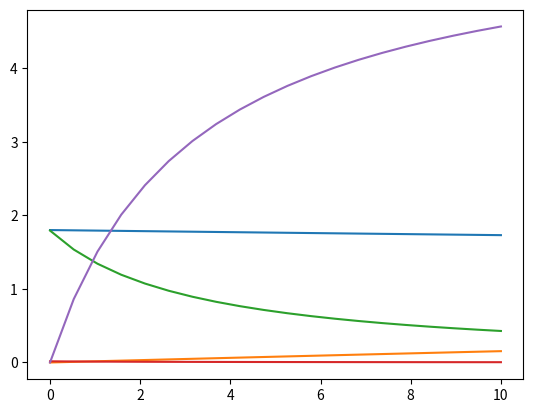

Recreate this plot in Python.

# %% Import python packages required
import numpy as np
from scipy.optimize import minimize
from scipy.optimize import differential_evolution
# %% Define a class: IdealColumn

def check_isotherm(n_comp, isotherm_fun,):
    P_test = []
    for ii in range(10):
        P_test.append(10*np.random.rand(n_comp))
    T_test = [300, 320, 340]
    q_test_res = []
    for T_t in T_test:
        q_4_P_t = []
        for P_t in P_test:
            try:
                q_t_tmp = isotherm_fun(P_t, T_t)
            except:
                print('ERROR: the input should be in the form of "isotherm_fun(P, T)" ')
                return False
            q_4_P_t.append(q_t_tmp)
        q_test_res.append(q_4_P_t)
    return True

class IdealColumn:

    def __init__(self, n_comp, isotherm_fun = None,):
        # The isotherm funciton should be a function of both pressure and temperature
        if isotherm_fun == None:
            def iso_example(P_part, T):
                bP1 = P_part[0]*0.3
                bP2 = P_part[1]*0.1
                bP3 = P_part[2]*0.8
                bP_arr = np.array([bP1, bP2, bP3])
                bP_sum = np.sum(bP_arr)
                nume = np.array([3, 4, 1])*bP_arr
                deno = 1 + bP_sum
                q_return = nume / deno
                return q_return
            isotherm_fun = iso_example

        check_res = check_isotherm(n_comp, isotherm_fun)
        if check_res:
            self._isofun = isotherm_fun
            self._n_comp = n_comp
            self._str = {'isotherm' : True,
                        'feedcond': False,
                        'opercond': False,}

    def isofunct(self, n_comp, isotherm_fun):
        if check_isotherm(n_comp, isotherm_fun):
            self._isofun = isotherm_fun
            self._n_comp = n_comp
        else:
            print("Dim. of function output")
            print("should be equal to n_comp")

    def feedcond(self, P_feed, T_feed, y_feed):
        if len(y_feed) != self._n_comp:
            print("Dim. of y_feed (feed composition)" )
            print("should be equal to n_comp")
            return
        
        y_feed_norm = np.array(np.array(y_feed)/ np.sum(y_feed))
        
        print(y_feed_norm)
        for ii in range(len(y_feed_norm)):
            if y_feed_norm[ii] < 0.0001:
                y_feed_norm[ii]  = 0.0001
            elif y_feed_norm[ii] > 0.9999:
                y_feed_norm[ii] = 0.9999
        
        y_feed_norm = np.array(np.array(y_feed_norm)/ np.sum(y_feed_norm))

        self._P_feed = P_feed
        self._T_feed = T_feed
        self._y_feed = y_feed_norm
        self._str['feedcond'] = True


    def opercond(self, P_high, P_low):
        self._P_high = P_high
        self._P_low = P_low
        self._str['opercond'] = True
    
    def runideal(self, tol = 1E-4):
        isomix = self._isofun
        y_feed = self._y_feed
        P_feed = self._P_feed
        T_feed = self._T_feed
        P_high = self._P_high
        P_low = self._P_low
        P_part_feed = P_high*np.array(y_feed)
        n_comp = self._n_comp
        q_sat = isomix(P_part_feed, T_feed)
        def x2x(x_init):
            P_part_des = P_low*np.array(x_init)
            q_des = isomix(P_part_des, T_feed)
            dq = q_sat - q_des
            dq[dq<0] = 0
            dq_tot = np.sum(dq)+ 1E-9
            x_new = dq/dq_tot
            return x_new
        x_guess_all = x2x(y_feed)
        x_guess = x_guess_all[:-1]
        print('x_guess is:')
        print(x_guess)
        def err_x2x(x_gu):
            Penalty = 0
            for xx, ii in zip(x_gu, range(len(x_gu))):
                if xx < 0:
                    Penalty = Penalty + 1000*(xx - 0)**2
                    x_gu[ii] = 1E-6
                elif xx > 1:
                    Penalty = Penalty + 1000*(xx - 1)**2
                    x_gu[ii] = 1 - 1E-6
            x_last = 1 - np.sum(x_gu)
            if x_last < 0:
                Penalty = Penalty + 1000*(x_last - 0)**2
                x_last = 1E-6
            elif x_last > 1:
                Penalty = Penalty + 1000*(x_last - 1)**2
                x_last = 1 - 1E-6
            x_all = np.append(np.array(x_gu), x_last)
            print(x_all)
            x_recal = x2x(x_all)
            err_x = np.sum((x_all - x_recal)**2) + Penalty
            print(Penalty)
            return err_x

        optres = minimize(err_x2x, x_guess, method = 'Nelder-mead')
        x_guess = optres.x
        if optres.fun > tol:
            optres_prev = optres
            optres = minimize(err_x2x, x_guess, method='L-BFGS-B')
            if optres.fun > optres_prev.fun:
                optres = optres_prev
        if optres.fun > tol:
            optres_prev = optres
            bounds = np.ones([n_comp-1, 2])
            bounds[:,0] = 0
            optres = differential_evolution(err_x2x, bounds)
            if optres.fun > optres_prev.fun:
                optres = optres_prev

        x_sol = optres.x

        print('Funciton value of optimizaiton is ')
        print(optres.fun)
        x_last_sol = 1- np.sum(x_sol)
        x_purity = np.append(x_sol, x_last_sol)
        self.x_ideal = x_purity

        return x_purity

    def __str__(self):
        str_out = ''
        for kk in self._str.keys():
            str_out = str_out + kk
            if self._str[kk]:
                str_out = str_out + ': True\n'
            else:
                str_out = str_out + ': False\n'
        return str_out

# %% Onece we have an isotherm curve,
def iso_ex(P_part, T):
        bP1 = P_part[0]*0.3
        bP2 = P_part[1]*0.01
        bP3 = P_part[2]*0.8
        bP_arr = np.array([bP1, bP2, bP3])
        bP_sum = np.sum(bP_arr)
        nume = np.array([3, 4, 6])*bP_arr
        deno = 1 + bP_sum
        q_return = nume / deno
        return q_return
#c1_ideal = IdealColumn(3,iso_ex)
#print(c1_ideal)
#c1_ideal.feedcond(5,300,[0.4,0.4,0.5])
#print(c1_ideal)
#c1_ideal.opercond(5, 1)
#print(c1_ideal)

# %% Test the class
if __name__ == '__main__':
    def iso_ex2(P_part, T):
        bP1 = P_part[0]*0.3
        bP2 = P_part[1]*0.01
        bP_arr = np.array([bP1, bP2,])
        bP_sum = np.sum(bP_arr)
        nume = np.array([3, 4])*bP_arr
        deno = 1 + bP_sum
        q_return = nume / deno
        return q_return
    import matplotlib.pyplot as plt
    p1 = 5*np.ones(20)
    p2 = np.linspace(0, 10, 20)
    q_list_tmp = []
    for p11, p22 in zip(p1,p2):
        q_tmp = iso_ex2([p11,p22,], 300)
        q_list_tmp.append(q_tmp)
    q_arr_ex = np.array(q_list_tmp)
    plt.plot(p2, q_arr_ex)
    plt.show()

    ideal_c1 = IdealColumn(2, iso_ex2)

    #### Feed conditions: ####
    # P = 5 bar
    # T = 300 K
    # y_feed = 40 %, 40 %, 20%
    ideal_c1.feedcond(20, 300, [0.4, 0.6],)
    #ideal_c1 = IdealColumn()
    print(ideal_c1)

    #### Operating conditions: ####
    # P_high = 5 bar
    # P_low  = 1 bar
    ideal_c1.opercond(5, 1)
    print(ideal_c1)

    x_res = ideal_c1.runideal()
    print(x_res)

# %%

if __name__ == '__main__':
    def iso_ex3(P_part, T):
        bP1 = P_part[0]*0.3
        bP2 = P_part[1]*0.01
        bP3 = P_part[2]*0.8
        bP_arr = np.array([bP1, bP2, bP3])
        bP_sum = np.sum(bP_arr)
        nume = np.array([3, 4, 6])*bP_arr
        deno = 1 + bP_sum
        q_return = nume / deno
        return q_return
    import matplotlib.pyplot as plt
    p1 = 5*np.ones(20)
    p2 = 1*np.ones(20)
    p3 = np.linspace(0, 10, 20)
    q_list_tmp = []
    for p11, p22, p33 in zip(p1,p2,p3):
        q_tmp = iso_ex3([p11,p22,p33], 300)
        q_list_tmp.append(q_tmp)
    q_arr_ex = np.array(q_list_tmp)
    plt.plot(p3, q_arr_ex)
    plt.show()

    ideal_c1 = IdealColumn(3, iso_ex3)

    #### Feed conditions: ####
    # P = 5 bar
    # T = 300 K
    # y_feed = 40 %, 40 %, 20%
    ideal_c1.feedcond(20, 300, [0.4, 0.4, .2],)
    #ideal_c1 = IdealColumn()
    print(ideal_c1)

    #### Operating conditions: ####
    # P_high = 5 bar
    # P_low  = 1 bar
    ideal_c1.opercond(5, 1)
    print(ideal_c1)

    x_res = ideal_c1.runideal()
    print(x_res)


# %%
